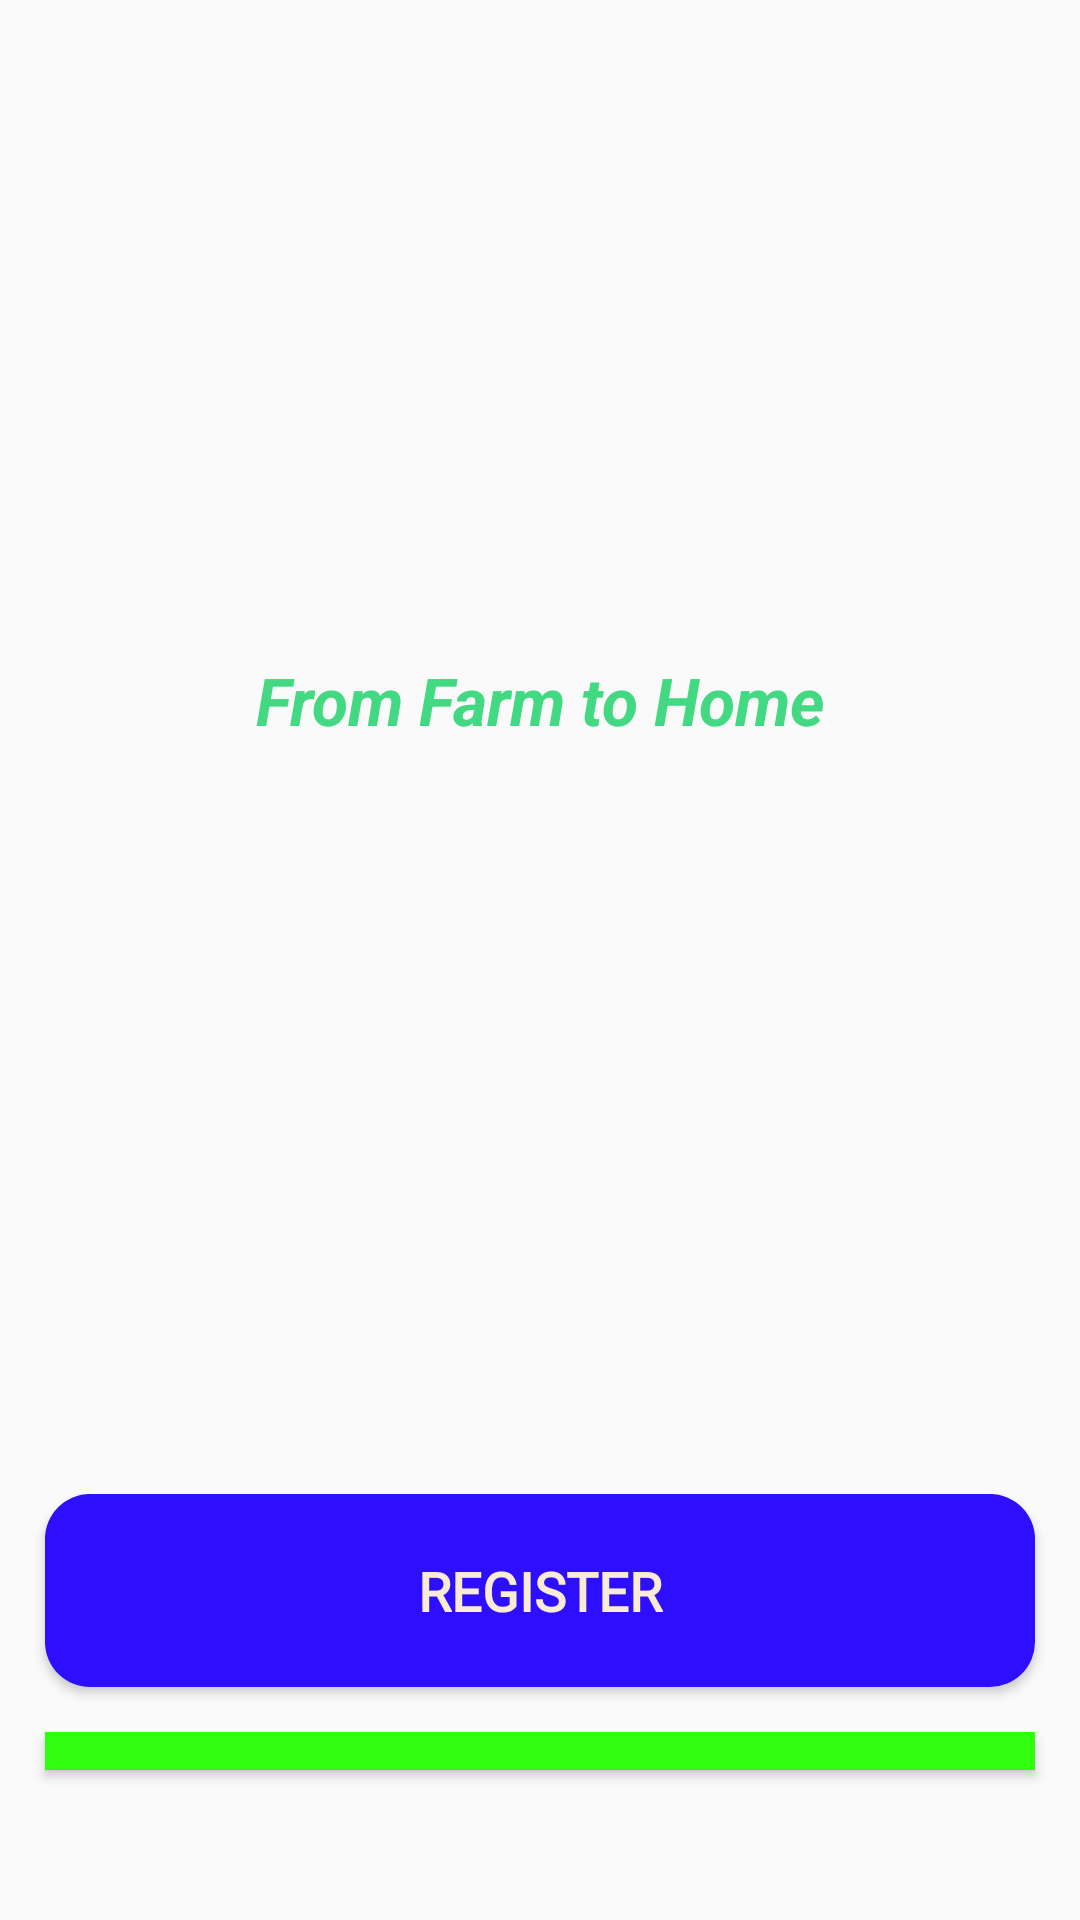

Produce the Android XML layout that renders to this screen, including the resource entries it uses.
<!-- AndroidManifest.xml: application theme AppTheme -->
<!-- res/layout/activity_main.xml -->
<?xml version="1.0" encoding="utf-8"?>
<androidx.constraintlayout.widget.ConstraintLayout xmlns:android="http://schemas.android.com/apk/res/android"
    xmlns:app="http://schemas.android.com/apk/res-auto"
    xmlns:tools="http://schemas.android.com/tools"
    android:layout_width="match_parent"
    android:layout_height="match_parent"
    tools:context=".MainActivity">

    <RelativeLayout
        android:layout_width="match_parent"
        android:layout_height="match_parent"
        android:background="@drawable/welcome">

        <ImageView
            android:id="@+id/app_logo"
            android:layout_width="168dp"
            android:layout_height="148dp"
            android:layout_centerHorizontal="true"
            android:layout_marginStart="50dp"
            android:layout_marginLeft="50dp"
            android:layout_marginTop="100dp"
            android:layout_marginEnd="50dp"
            android:layout_marginRight="50dp"
            android:layout_marginBottom="50dp"
            android:src="@drawable/logo" />

        <TextView
            android:id="@+id/app_slogan"
            android:layout_width="wrap_content"
            android:layout_height="wrap_content"
            android:text="From Farm to Home"
            android:textAlignment="center"
            android:layout_gravity="center_horizontal"
            android:textColor="@color/mainsSloganLogo"
            android:textSize="22sp"
            android:textStyle="bold|italic"
            android:layout_centerHorizontal="true"
            android:layout_alignBottom="@+id/app_logo"/>

        <LinearLayout
            android:layout_width="match_parent"
            android:layout_height="wrap_content"
            android:orientation="vertical"
            android:layout_below="@+id/app_logo"
            android:layout_marginTop="200dp">

            <Button
                android:id="@+id/main_register_btn"
                android:layout_width="match_parent"
                android:layout_height="wrap_content"
                android:layout_above="@id/main_login_btn"
                android:layout_marginStart="15dp"
                android:layout_marginLeft="15dp"
                android:layout_marginEnd="15dp"
                android:layout_marginRight="15dp"
                android:layout_marginBottom="15dp"
                android:background="@drawable/buttons"
                android:fontFamily="@font/montserrat"
                android:padding="20dp"
                android:text="Register"
                android:textColor="@color/AntiqueWhite"
                android:textSize="18dp"
                android:textStyle="bold" />

            <Button
                android:id="@+id/main_login_btn"
                android:layout_width="match_parent"
                android:layout_height="wrap_content"
                android:layout_alignParentBottom="true"
                android:layout_marginStart="15dp"
                android:layout_marginEnd="15dp"
                android:layout_marginRight="15dp"
                android:layout_marginBottom="50dp"
                android:background="@color/coloraddbuttonfab"
                android:fontFamily="@font/montserrat"
                android:padding="20dp"
                android:text="Log In"
                android:textColor="@color/White"
                android:textSize="18dp"
                android:textStyle="bold" />

            <TextView
                android:layout_width="match_parent"
                android:layout_height="wrap_content"
                android:layout_below="@+id/main_login_btn"
                android:layout_gravity="center_horizontal"
                android:layout_marginTop="5dp"
                android:gravity="bottom"
                android:includeFontPadding="false"
                android:shadowColor="#0E0E0E"
                android:text="Fakhrul Nizar@Agrocore Corporation"
                android:textAlignment="center"
                android:textColor="@color/GhostWhite"
                android:textSize="14sp" />


        </LinearLayout>








    </RelativeLayout>
</androidx.constraintlayout.widget.ConstraintLayout>
<!-- resources referenced by this layout -->
<resources>
  <color name="AntiqueWhite">#FAEBD7</color>
  <color name="GhostWhite">#F8F8FF</color>
  <color name="White">#FFFFFF</color>
  <color name="coloraddbuttonfab">#30FD10</color>
  <color name="mainsSloganLogo">#43d982</color>
  <!-- drawable buttons (drawable) -->
  <?xml version="1.0" encoding="utf-8"?>
  <shape xmlns:android="http://schemas.android.com/apk/res/android">
  
      <solid
          android:color="@color/colorBlueBackground"></solid>
  
      <corners
          android:radius="15dp"></corners>
  
  </shape>
  <!-- drawable logo: png bitmap (mipmap-anydpi-v26, 10331 bytes) -->
  <style name="AppTheme" parent="Theme.AppCompat.Light.NoActionBar">
          
          <item name="colorPrimary">@color/splashname</item>
          <item name="colorPrimaryDark">@color/colorPrimaryDark</item>
          <item name="colorAccent">@color/colorAccent</item>
          <item name="windowNoTitle">true</item>
          <item name="windowActionBar">false</item>
          <item name="android:windowFullscreen">true</item>
          <item name="android:windowContentOverlay">@null</item>
      </style>
  <color name="colorBlueBackground">#2E0EFF</color>
  <color name="splashname">#1a1b29</color>
  <color name="colorPrimaryDark">#CC7f4E</color>
  <color name="colorAccent">#D81B60</color>
</resources>
